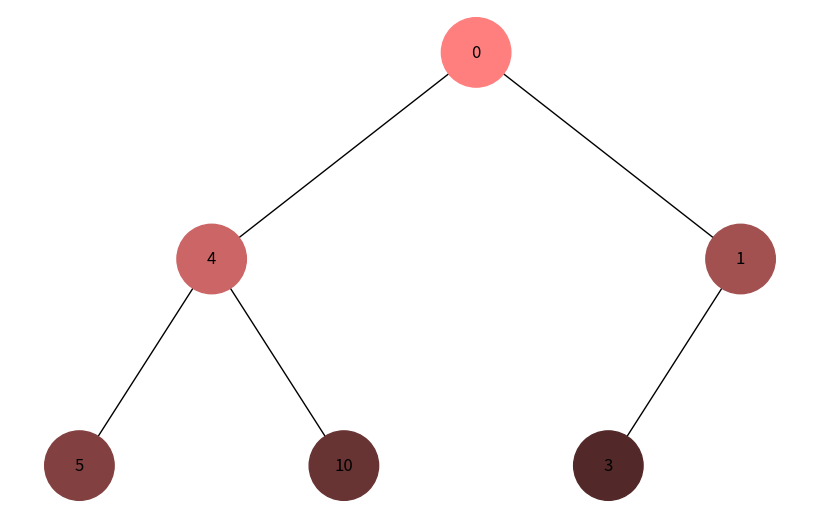
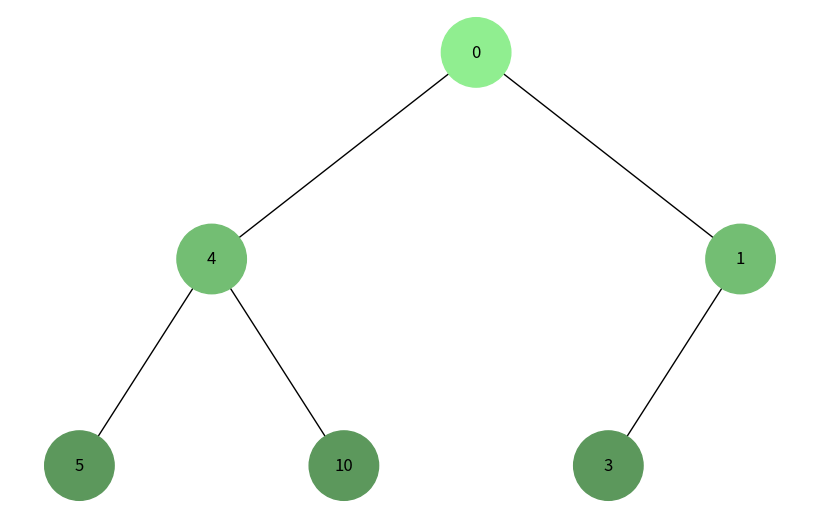

Generate these figures, in order, with matplotlib:
import uuid

import networkx as nx
import matplotlib.pyplot as plt


class Node:
    def __init__(self, key, color="skyblue"):
        self.left = None
        self.right = None
        self.val = key
        self.color = color
        self.id = str(uuid.uuid4())


def add_edges(graph, node, pos, x=0, y=0, layer=1):
    if node is not None:
        graph.add_node(node.id, color=node.color, label=node.val)
        if node.left:
            graph.add_edge(node.id, node.left.id)
            l = x - 1 / 2**layer
            pos[node.left.id] = (l, y - 1)
            l = add_edges(graph, node.left, pos, x=l, y=y - 1, layer=layer + 1)
        if node.right:
            graph.add_edge(node.id, node.right.id)
            r = x + 1 / 2**layer
            pos[node.right.id] = (r, y - 1)
            r = add_edges(graph, node.right, pos, x=r, y=y - 1, layer=layer + 1)
    return graph


def draw_tree(tree_root, traversal_function):
    tree_root = traversal_function(tree_root)
    tree = nx.DiGraph()
    pos = {tree_root.id: (0, 0)}
    tree = add_edges(tree, tree_root, pos)

    colors = [node[1]["color"] for node in tree.nodes(data=True)]
    labels = {node[0]: node[1]["label"] for node in tree.nodes(data=True)}

    plt.figure(figsize=(8, 5))
    nx.draw(
        tree, pos=pos, labels=labels, arrows=False, node_size=2500, node_color=colors
    )
    plt.show()


def darken_color(hex_color, factor=0.8):
    hex_color = hex_color.lstrip("#")

    red = int(hex_color[0:2], 16)
    green = int(hex_color[2:4], 16)
    blue = int(hex_color[4:6], 16)

    red = max(0, int(red * factor))
    green = max(0, int(green * factor))
    blue = max(0, int(blue * factor))

    dark_hex_color = "#{:02x}{:02x}{:02x}".format(red, green, blue)

    return dark_hex_color


def bread_first_traversal(tree_root):
    main_color = "#FF7F7F"
    queue = [(tree_root, main_color)]

    while queue:
        node, color = queue.pop(0)
        node.color = color

        if node.left:
            main_color = darken_color(main_color)
            queue.append((node.left, main_color))
        if node.right:
            main_color = darken_color(main_color)
            queue.append((node.right, main_color))

    return tree_root


def depth_first_traversal(root, color="#90EE90"):
    if root:
        root.color = color
        depth_first_traversal(root.left, darken_color(color))
        depth_first_traversal(root.right, darken_color(color))

    return root


if __name__ == "__main__":
    first_root = Node(0)
    first_root.left = Node(4)
    first_root.left.left = Node(5)
    first_root.left.right = Node(10)
    first_root.right = Node(1)
    first_root.right.left = Node(3)

    draw_tree(first_root, bread_first_traversal)

    second_root = Node(0)
    second_root.left = Node(4)
    second_root.left.left = Node(5)
    second_root.left.right = Node(10)
    second_root.right = Node(1)
    second_root.right.left = Node(3)

    draw_tree(second_root, depth_first_traversal)
